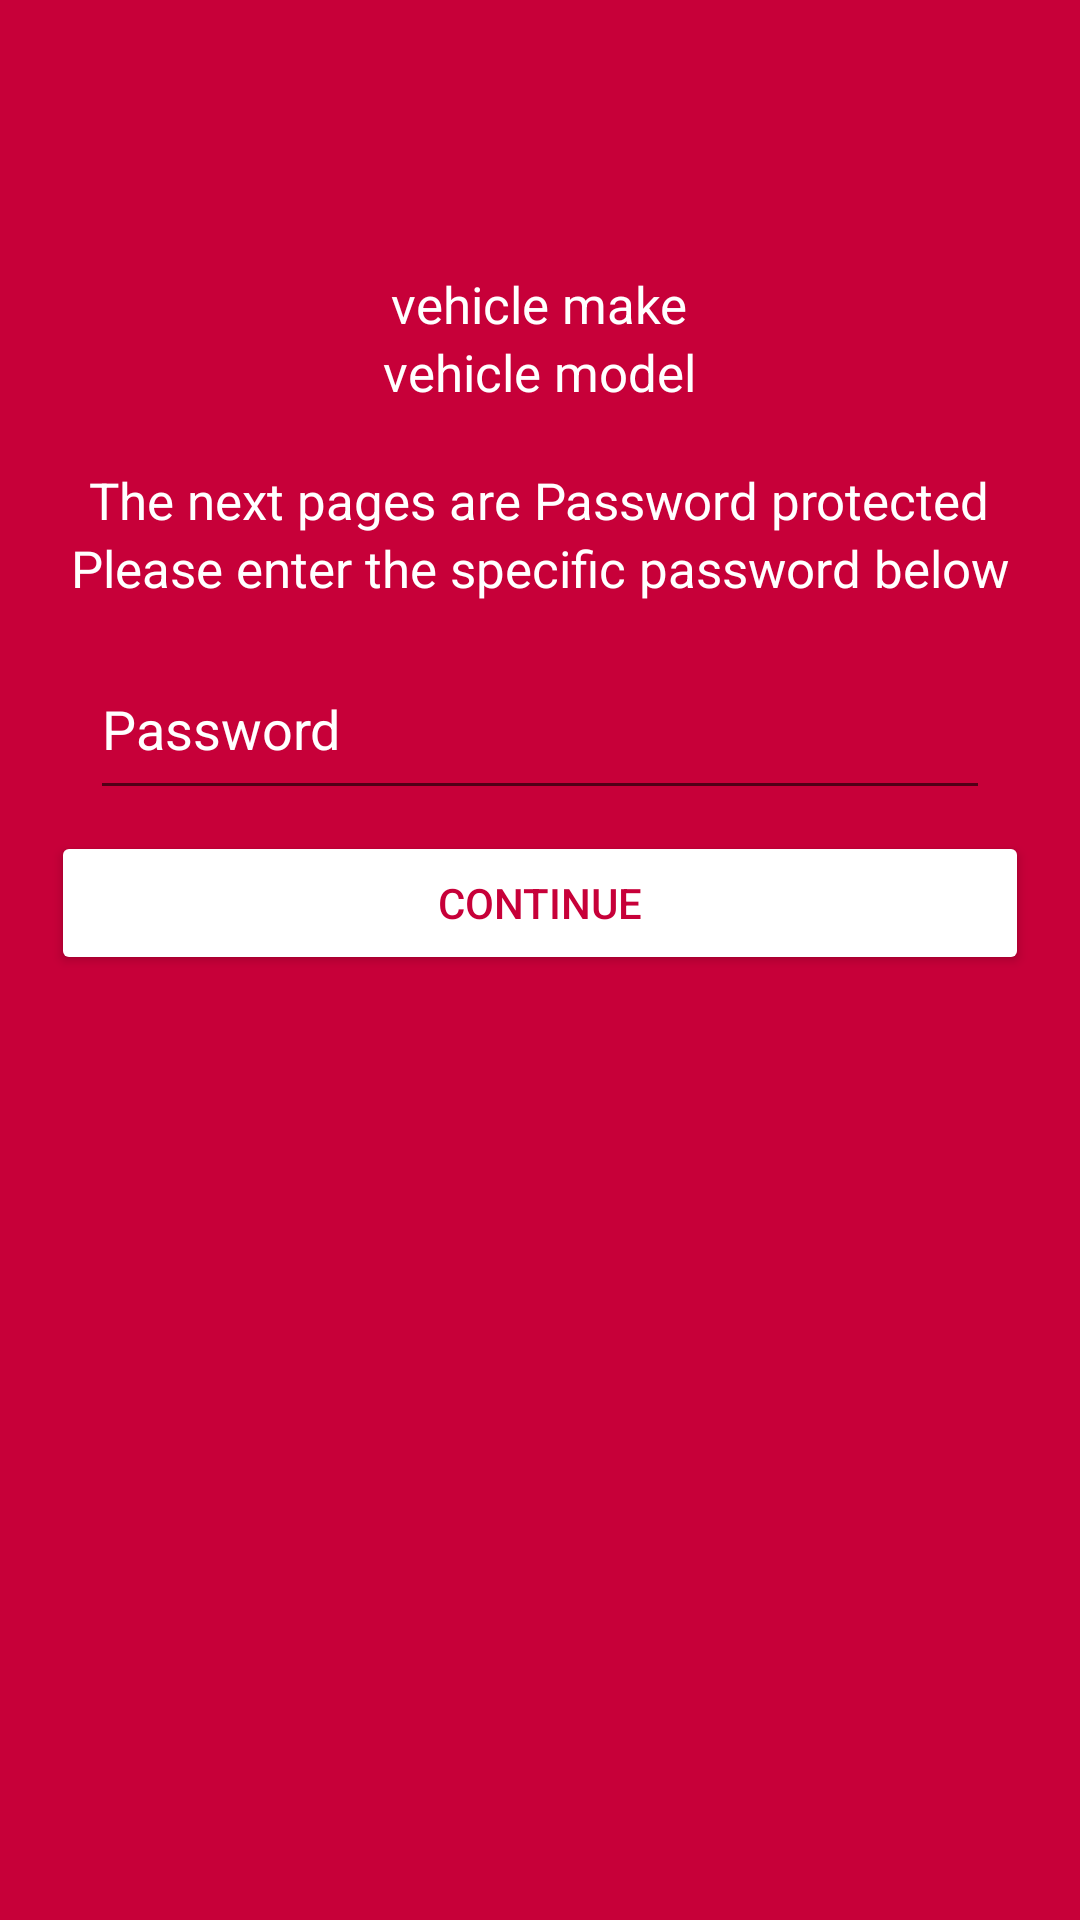

The Android layout XML behind this screen, and the referenced resources:
<!-- AndroidManifest.xml: application theme Theme.AppCompat.Light -->
<!-- res/layout/activity_password_protected.xml -->
<?xml version="1.0" encoding="utf-8"?>
<ScrollView
    xmlns:android="http://schemas.android.com/apk/res/android"
    xmlns:tools="http://schemas.android.com/tools"
    android:layout_width="match_parent"
    android:layout_height="wrap_content"
    android:orientation="vertical"
    android:background="#c70039">

    <android.support.v7.widget.LinearLayoutCompat
        xmlns:android="http://schemas.android.com/apk/res/android"
        xmlns:tools="http://schemas.android.com/tools"
        android:layout_width="match_parent"
        android:layout_height="wrap_content"
        android:paddingBottom="60dp"
        android:layout_marginLeft="10dp"
        android:layout_marginRight="10dp"
        android:orientation="vertical"
        android:background="#c70039"
        tools:context=".PasswordProtected">

        <ImageView
            android:id="@+id/image"
            android:paddingTop="70sp"
            android:paddingBottom="20sp"
            android:contentDescription="@string/imagedesc"
            android:layout_width="wrap_content"
            android:layout_height="wrap_content"
            android:src="@drawable/image_placeholder"
            android:layout_gravity="center">
        </ImageView>

        <TextView
            android:id="@+id/make"
            android:layout_width="wrap_content"
            android:layout_height="wrap_content"
            android:layout_gravity="center"
            android:text="@string/veh_make"
            android:textSize="17sp"
            android:textColor="#FFFFFF">
        </TextView>

        <TextView
            android:id="@+id/model"
            android:layout_width="wrap_content"
            android:layout_height="wrap_content"
            android:layout_gravity="center"
            android:paddingBottom="20dp"
            android:text="@string/veh_model"
            android:textSize="17sp"
            android:textColor="#FFFFFF">
        </TextView>

        <TextView
            android:id="@+id/textViewPasswordReq"
            android:layout_width="wrap_content"
            android:layout_height="wrap_content"
            android:layout_gravity="center"
            android:text="@string/pass_protect"
            android:textSize="17sp"
            android:textColor="#FFFFFF">
        </TextView>

        <TextView
            android:id="@+id/textViewPasswordReq2"
            android:layout_width="wrap_content"
            android:layout_height="wrap_content"
            android:layout_gravity="center_horizontal"
            android:text="@string/ent_below"
            android:textSize="17sp"
            android:textColor="#FFFFFF"
            android:paddingBottom="20sp">
        </TextView>

        <EditText
            android:id="@+id/editTextPassword"
            android:layout_width="300dp"
            android:layout_height="wrap_content"
            android:layout_gravity="center_horizontal"
            android:hint="@string/prompt_password"
            android:textColorHint="#FFFFFF"
            android:singleLine="true"
            android:inputType="textPassword"
            android:textColor="#FFFFFF"
            android:paddingBottom="15dp">
        </EditText>

        <ProgressBar
            android:id="@+id/progressbar"
            android:layout_width="wrap_content"
            android:layout_height="wrap_content"
            android:layout_gravity="center_horizontal"
            android:indeterminateTint="#FFFFFF"
            android:visibility="gone">
        </ProgressBar>

        <Button
            android:id="@+id/cont"
            android:layout_width="match_parent"
            android:layout_height="wrap_content"
            android:layout_gravity="center_horizontal"
            android:layout_margin="7dp"
            android:backgroundTint="#FFFFFF"
            android:text="@string/continueon"
            android:textColor="#c70039">
        </Button>

    </android.support.v7.widget.LinearLayoutCompat>
</ScrollView>
<!-- resources referenced by this layout -->
<resources>
  <string name="continueon">Continue</string>
  <string name="ent_below">Please enter the specific password below </string>
  <string name="imagedesc">Application Logo</string>
  <string name="pass_protect">The next pages are Password protected</string>
  <string name="prompt_password">Password</string>
  <string name="veh_make">vehicle make</string>
  <string name="veh_model">vehicle model</string>
</resources>
